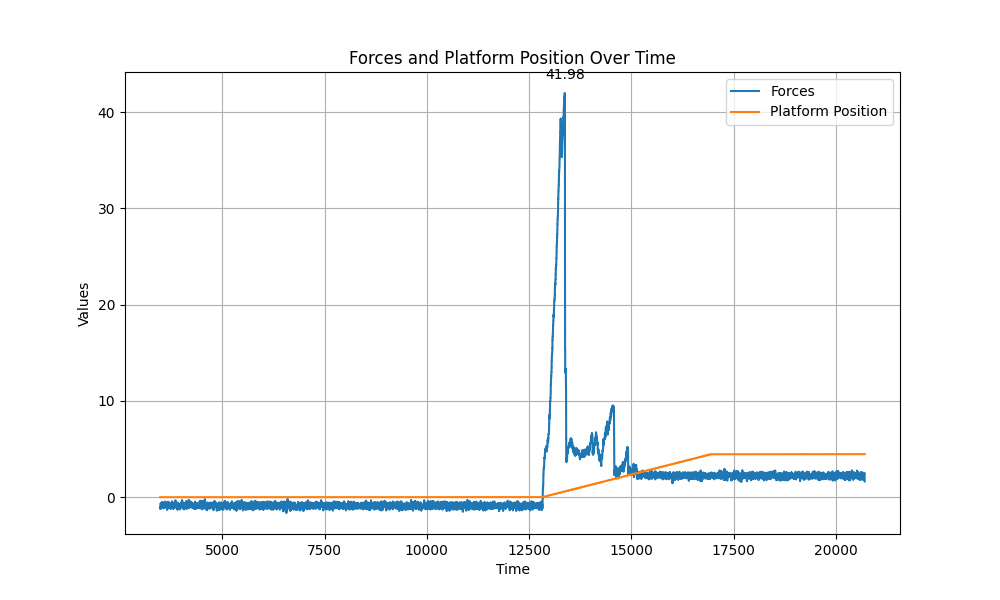

The table this chart was drawn from, first rows:
Time, Forces, Platform Position
3485, -1.05, 0.0
3486, -1.05, 0.0
3486, -1.18, 0.0
3487, -1.19, 0.0
3487, -1.18, 0.0
3488, -1.19, 0.0
3489, -1.18, 0.0
3489, -1.19, 0.0
3490, -1.23, 0.0
3490, -1.23, 0.0
3491, -1.23, 0.0
3491, -1.23, 0.0
3492, -1.23, 0.0
3493, -0.66, 0.0
3493, -0.66, 0.0
3494, -0.66, 0.0
3495, -0.66, 0.0
3495, -0.66, 0.0
3496, -0.61, 0.0
3496, -0.61, 0.0
3497, -0.61, 0.0
3497, -0.61, 0.0
3498, -0.61, 0.0
3499, -0.61, 0.0
3499, -0.8, 0.0
3500, -0.8, 0.0
3500, -0.8, 0.0
3501, -0.8, 0.0
3502, -0.8, 0.0
3502, -1.01, 0.0
3503, -1.01, 0.0
3503, -1.01, 0.0
3504, -1.01, 0.0
3505, -1.01, 0.0
3505, -1.12, 0.0
3506, -1.13, 0.0
3506, -1.12, 0.0
3507, -1.13, 0.0
3507, -1.12, 0.0
3508, -1.13, 0.0
3509, -1.08, 0.0
3509, -1.08, 0.0
3510, -1.08, 0.0
3510, -1.08, 0.0
3511, -1.08, 0.0
3512, -0.74, 0.0
3512, -0.74, 0.0
3513, -0.74, 0.0
3513, -0.74, 0.0
3514, -0.74, 0.0
3514, -0.64, 0.0
3515, -0.64, 0.0
3516, -0.64, 0.0
3516, -0.64, 0.0
3517, -0.64, 0.0
3517, -0.73, 0.0
3518, -0.73, 0.0
3519, -0.73, 0.0
3519, -0.73, 0.0
3520, -0.73, 0.0
... 29,361 more rows
